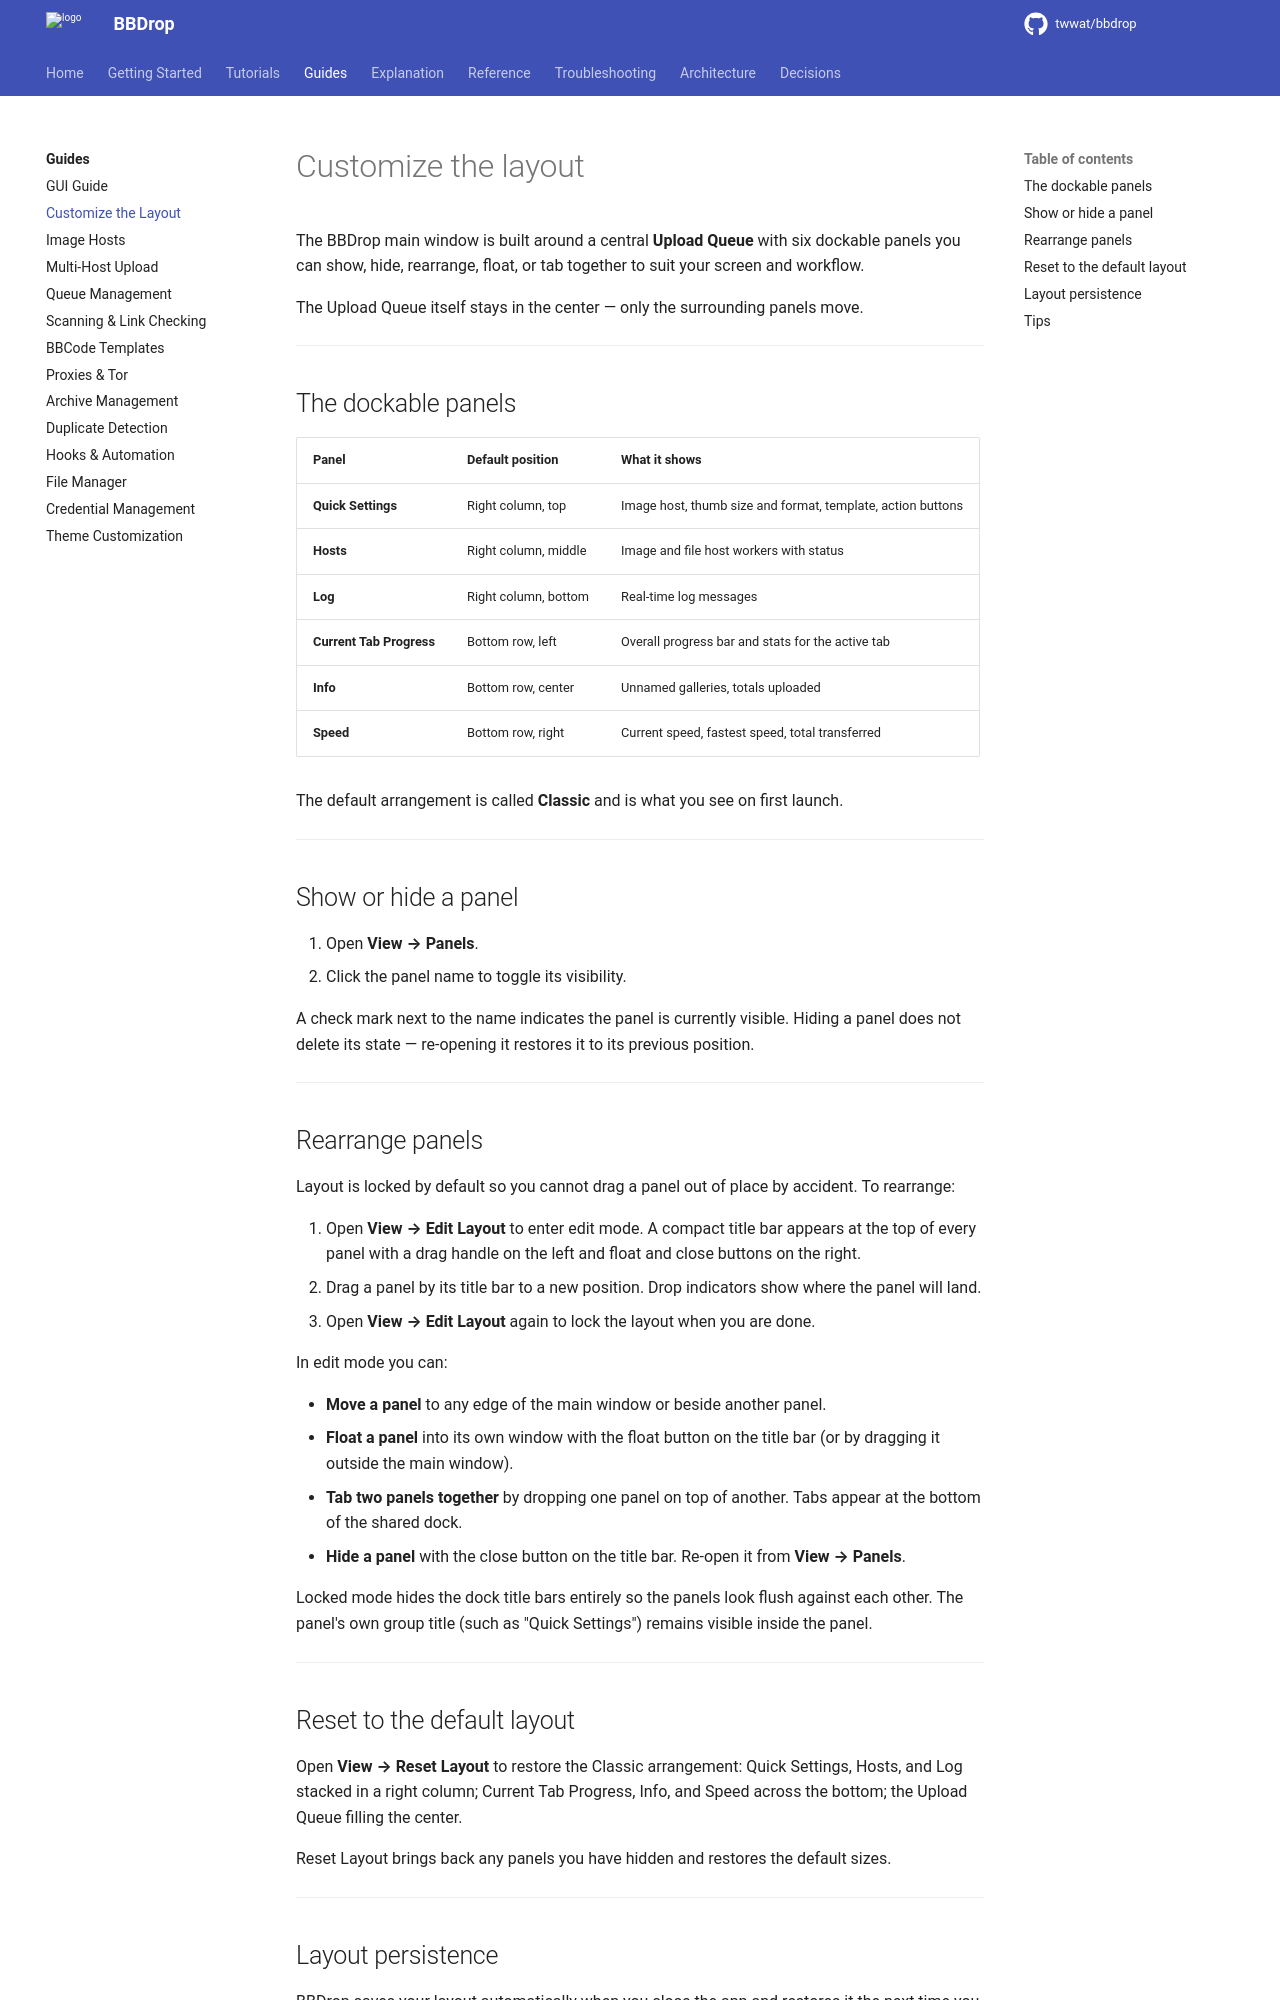

repository: twwat/bbdrop · page: guides/layout-customization/index.html · generator: mkdocs

# Customize the layout

The BBDrop main window is built around a central **Upload Queue** with six dockable panels you can show, hide, rearrange, float, or tab together to suit your screen and workflow.

The Upload Queue itself stays in the center — only the surrounding panels move.

---

## The dockable panels

| Panel | Default position | What it shows |
|-------|------------------|---------------|
| **Quick Settings** | Right column, top | Image host, thumb size and format, template, action buttons |
| **Hosts** | Right column, middle | Image and file host workers with status |
| **Log** | Right column, bottom | Real-time log messages |
| **Current Tab Progress** | Bottom row, left | Overall progress bar and stats for the active tab |
| **Info** | Bottom row, center | Unnamed galleries, totals uploaded |
| **Speed** | Bottom row, right | Current speed, fastest speed, total transferred |

The default arrangement is called **Classic** and is what you see on first launch.

---

## Show or hide a panel

1. Open **View → Panels**.
2. Click the panel name to toggle its visibility.

A check mark next to the name indicates the panel is currently visible. Hiding a panel does not delete its state — re-opening it restores it to its previous position.

---

## Rearrange panels

Layout is locked by default so you cannot drag a panel out of place by accident. To rearrange:

1. Open **View → Edit Layout** to enter edit mode. A compact title bar appears at the top of every panel with a drag handle on the left and float and close buttons on the right.
2. Drag a panel by its title bar to a new position. Drop indicators show where the panel will land.
3. Open **View → Edit Layout** again to lock the layout when you are done.

In edit mode you can:

- **Move a panel** to any edge of the main window or beside another panel.
- **Float a panel** into its own window with the float button on the title bar (or by dragging it outside the main window).
- **Tab two panels together** by dropping one panel on top of another. Tabs appear at the bottom of the shared dock.
- **Hide a panel** with the close button on the title bar. Re-open it from **View → Panels**.

Locked mode hides the dock title bars entirely so the panels look flush against each other. The panel's own group title (such as "Quick Settings") remains visible inside the panel.

---

## Reset to the default layout

Open **View → Reset Layout** to restore the Classic arrangement: Quick Settings, Hosts, and Log stacked in a right column; Current Tab Progress, Info, and Speed across the bottom; the Upload Queue filling the center.

Reset Layout brings back any panels you have hidden and restores the default sizes.

---
